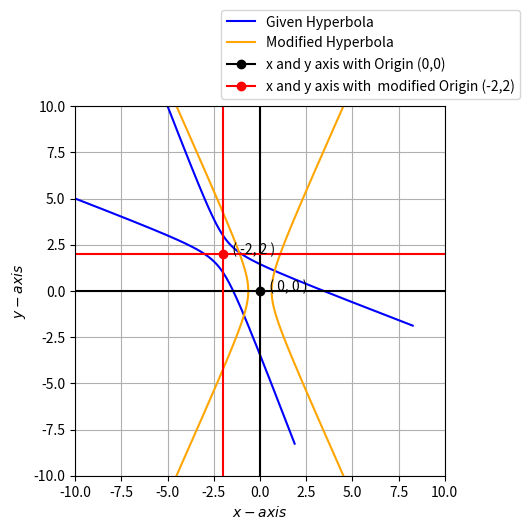

Generate this figure with matplotlib:
#!/usr/bin/env python
# coding: utf-8

# In[1]:


# importing libraries
import numpy as np
import matplotlib.pyplot as plt
from numpy import linalg as LA
import warnings
warnings.filterwarnings("ignore")


# In[15]:


fig = plt.figure()
ax = fig.add_subplot(111, aspect='equal')
len = 2000
x = np.linspace(-10,10,len)

#Hyperbola parameters
V1 = np.array(([1,-1.5],[-1.5,1]))
u1 = np.array(([5,-5]))
f1 = 21
#Reflection matrix
R1 = np.array(([0,1],[1,0]))
#Eigenvalues and eigenvectors
D_vec1,P1 = LA.eig(V1) 
D1= np.diag(D_vec1)
#Generating the positive hyperbola at the origin
y1 = np.sqrt((1-D_vec1[1]*(x**2))/D_vec1[0])

#Affine transformation parameters
c1 = -LA.inv(V1)@u1 #c=-V^(-1)u
k1 = np.sqrt(np.abs(f1 +u1@c1 ))
#Affine transform 
z1 = np.hstack((np.vstack((x,y1)),np.vstack((x,-y1))))
y_vec1 = k1*P1.T@R1@z1+c1[:,None]


#modified equation values x^TVx-1=0
#Hyperbola parameters
V3 = np.array(([2.5,0],[0,-0.5]))
u3 = np.array(([0,0]))
f3 = 1
#Reflection matrix
R3 = np.array(([0,1],[1,0]))
#Eigenvalues and eigenvectors
D_vec3,P3 = LA.eig(V3)
D3= np.diag(D_vec3)
#Generating the positive hyperbola at the origin
y3 = np.sqrt((1-D_vec3[1]*(x**2))/D_vec3[0])

#Affine transformation parameters
c3 = -LA.inv(V3)@u3 #c=-V^(-1)u
k3 = np.sqrt(np.abs(f3 +u3@c3))
#Affine transform 
z3 = np.hstack((np.vstack((x,y3)),np.vstack((x,-y3))))
y_vec3 = k3*P3.T@R3@z3+c3[:,None]


#centre and modified centre 
xc=[0,-2]
yc=[0,2]

#Plotting

# plotting given hyperbola 

plt.plot(y_vec1[0,0:len],y_vec1[1,0:len], color='b')
plt.plot(y_vec1[0,len:2*len],y_vec1[1,len:2*len], color='b', label = 'Given Hyperbola')


# plotting modified hyperbola

plt.plot(y_vec3[0,0:len],y_vec3[1,0:len], color='orange')
plt.plot(y_vec3[0,len:2*len],y_vec3[1,len:2*len], color='orange', label = 'Modified Hyperbola')

plt.plot(xc[0],yc[0],marker='o',color='black',label='x and y axis with Origin (0,0)') # origin point 
plt.plot(xc[1],yc[1],marker='o',color='red',label='x and y axis with  modified Origin (-2,2)') #origin modified point
# x-y axis with origin (0,0)
plt.axhline(0, color='black')
plt.axvline(0, color='black')

#x-y axis with origin (2,-2)
plt.axhline(2, color='red')
plt.axvline(-2, color='red')


plt.xlabel('$x-axis$');plt.ylabel('$y-axis$')

plt.xlim([-10, 10])
plt.ylim([-10,10])

#annotate centre points 
for x,y in zip(xc, yc):
    label = '   ( %d, %d )' % (x, y)
    ax.text(x, y, label)
    
plt.legend(bbox_to_anchor=(0.8, 1), loc='lower center')
plt.grid()
plt.savefig('hyperbola.png', bbox_inches='tight')
plt.show()


# In[ ]:




